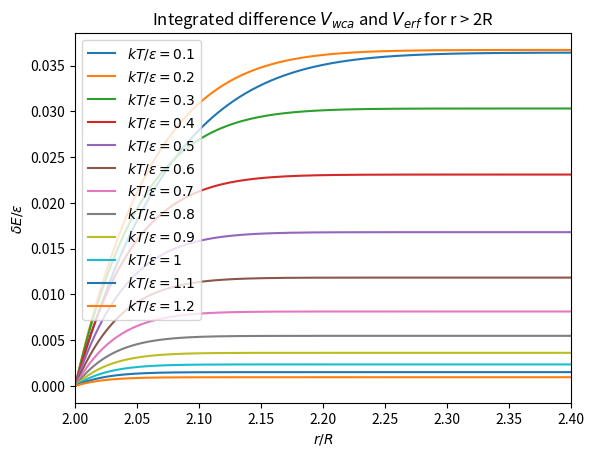
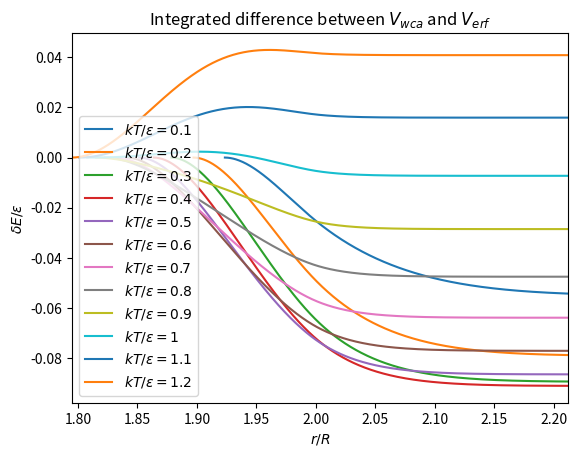

Here is the Python script that generated these plots, in order:
from __future__ import division
from numpy import *
import matplotlib.pyplot as plt
from scipy.special import erf

min_temp = 0.1
max_temp = 1.3
eps = 1
R = 1
n = 0.5
sigma = R*2**(5.0/6.0)
Temps = arange(min_temp, max_temp, 0.1)
alphas = sigma*(2/(1 + sqrt(Temps *log(2)/eps)))**(1.0/6.0)
Xis = alphas/(6*sqrt(pi)*(log(2) + sqrt(Temps *log(2)/eps)))

N = 1000

def V_wca(r):
    if r < 2*R:
        return 4*eps*((sigma/r)**12 - (sigma/r)**6) + eps
    else:
        return 0

def V_erf(r,kT, a, X):
    return -kT*log((erf((r-a)/X)+1)/2)

plt.figure(1)
for i in range(len(Temps)):
    x = linspace(2*R, alphas[i]*1.5,N)
    dx = (1.3*alphas[i]-2*R)/N
    error = zeros_like(x)

    for j in arange(1,len(x)):
        error[j] = error[j-1] + 4*pi*n*( V_erf(x[j],Temps[i], alphas[i], Xis[i]))*x[i]**2*dx
    plt.plot(x, error, label = r'$kT/\epsilon = %g$' % Temps[i] )

plt.xlim(2*R,2.4)
plt.ylabel("$\delta E/\epsilon$")
plt.xlabel('$r/R$')
plt.title('Integrated difference $V_{wca}$ and $V_{erf}$ for r > 2R')
plt.legend(loc='best')

plt.figure(2)
for i in range(len(Temps)):
    x = linspace(alphas[i], alphas[i]*1.3,N)
    dx = alphas[i]*(1.3-1)/N
    error = zeros_like(x)

    for j in arange(1,len(x)):
        error[j] = error[j-1] + 4*pi*n**2*(V_wca(x[j]) -  V_erf(x[j],Temps[i], alphas[i], Xis[i]))*x[i]**2*dx
    plt.plot(x, error, label = r'$kT/\epsilon = %g$' % Temps[i] )

plt.xlim(alphas[-1],alphas[0]*1.15)
plt.ylabel("$\delta E/\epsilon$")
plt.xlabel('$r/R$')
plt.title('Integrated difference between $V_{wca}$ and $V_{erf}$')
plt.legend(loc='best')
plt.show()
